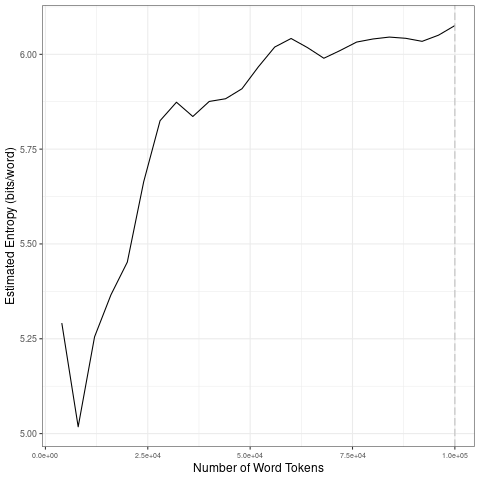

The data file committed next to this chart (first rows):
file, entropy.Corpus.Size, entropy.Entropy, sd.Corpus.Size, sd.SD
data/2021_by_fr/2021-10-21_tokens_1-gram…, 4000, 5.291, 20000, 0.1631
data/2021_by_fr/2021-10-21_tokens_1-gram…, 8000, 5.018, 40000, 0.08732
data/2021_by_fr/2021-10-21_tokens_1-gram…, 12000, 5.255, 60000, 0.06835
data/2021_by_fr/2021-10-21_tokens_1-gram…, 16000, 5.366, 80000, 0.01983
data/2021_by_fr/2021-10-21_tokens_1-gram…, 20000, 5.452, 1e+05, 0.01581
data/2021_by_fr/2021-10-21_tokens_1-gram…, 24000, 5.664, 20000, 0.1631
data/2021_by_fr/2021-10-21_tokens_1-gram…, 28000, 5.825, 40000, 0.08732
data/2021_by_fr/2021-10-21_tokens_1-gram…, 32000, 5.874, 60000, 0.06835
data/2021_by_fr/2021-10-21_tokens_1-gram…, 36000, 5.836, 80000, 0.01983
data/2021_by_fr/2021-10-21_tokens_1-gram…, 40000, 5.876, 1e+05, 0.01581
data/2021_by_fr/2021-10-21_tokens_1-gram…, 44000, 5.883, 20000, 0.1631
data/2021_by_fr/2021-10-21_tokens_1-gram…, 48000, 5.909, 40000, 0.08732
data/2021_by_fr/2021-10-21_tokens_1-gram…, 52000, 5.967, 60000, 0.06835
data/2021_by_fr/2021-10-21_tokens_1-gram…, 56000, 6.019, 80000, 0.01983
data/2021_by_fr/2021-10-21_tokens_1-gram…, 60000, 6.042, 1e+05, 0.01581
data/2021_by_fr/2021-10-21_tokens_1-gram…, 64000, 6.018, 20000, 0.1631
data/2021_by_fr/2021-10-21_tokens_1-gram…, 68000, 5.99, 40000, 0.08732
data/2021_by_fr/2021-10-21_tokens_1-gram…, 72000, 6.01, 60000, 0.06835
data/2021_by_fr/2021-10-21_tokens_1-gram…, 76000, 6.032, 80000, 0.01983
data/2021_by_fr/2021-10-21_tokens_1-gram…, 80000, 6.041, 1e+05, 0.01581
data/2021_by_fr/2021-10-21_tokens_1-gram…, 84000, 6.046, 20000, 0.1631
data/2021_by_fr/2021-10-21_tokens_1-gram…, 88000, 6.042, 40000, 0.08732
data/2021_by_fr/2021-10-21_tokens_1-gram…, 92000, 6.034, 60000, 0.06835
data/2021_by_fr/2021-10-21_tokens_1-gram…, 96000, 6.051, 80000, 0.01983
data/2021_by_fr/2021-10-21_tokens_1-gram…, 1e+05, 6.076, 1e+05, 0.01581
